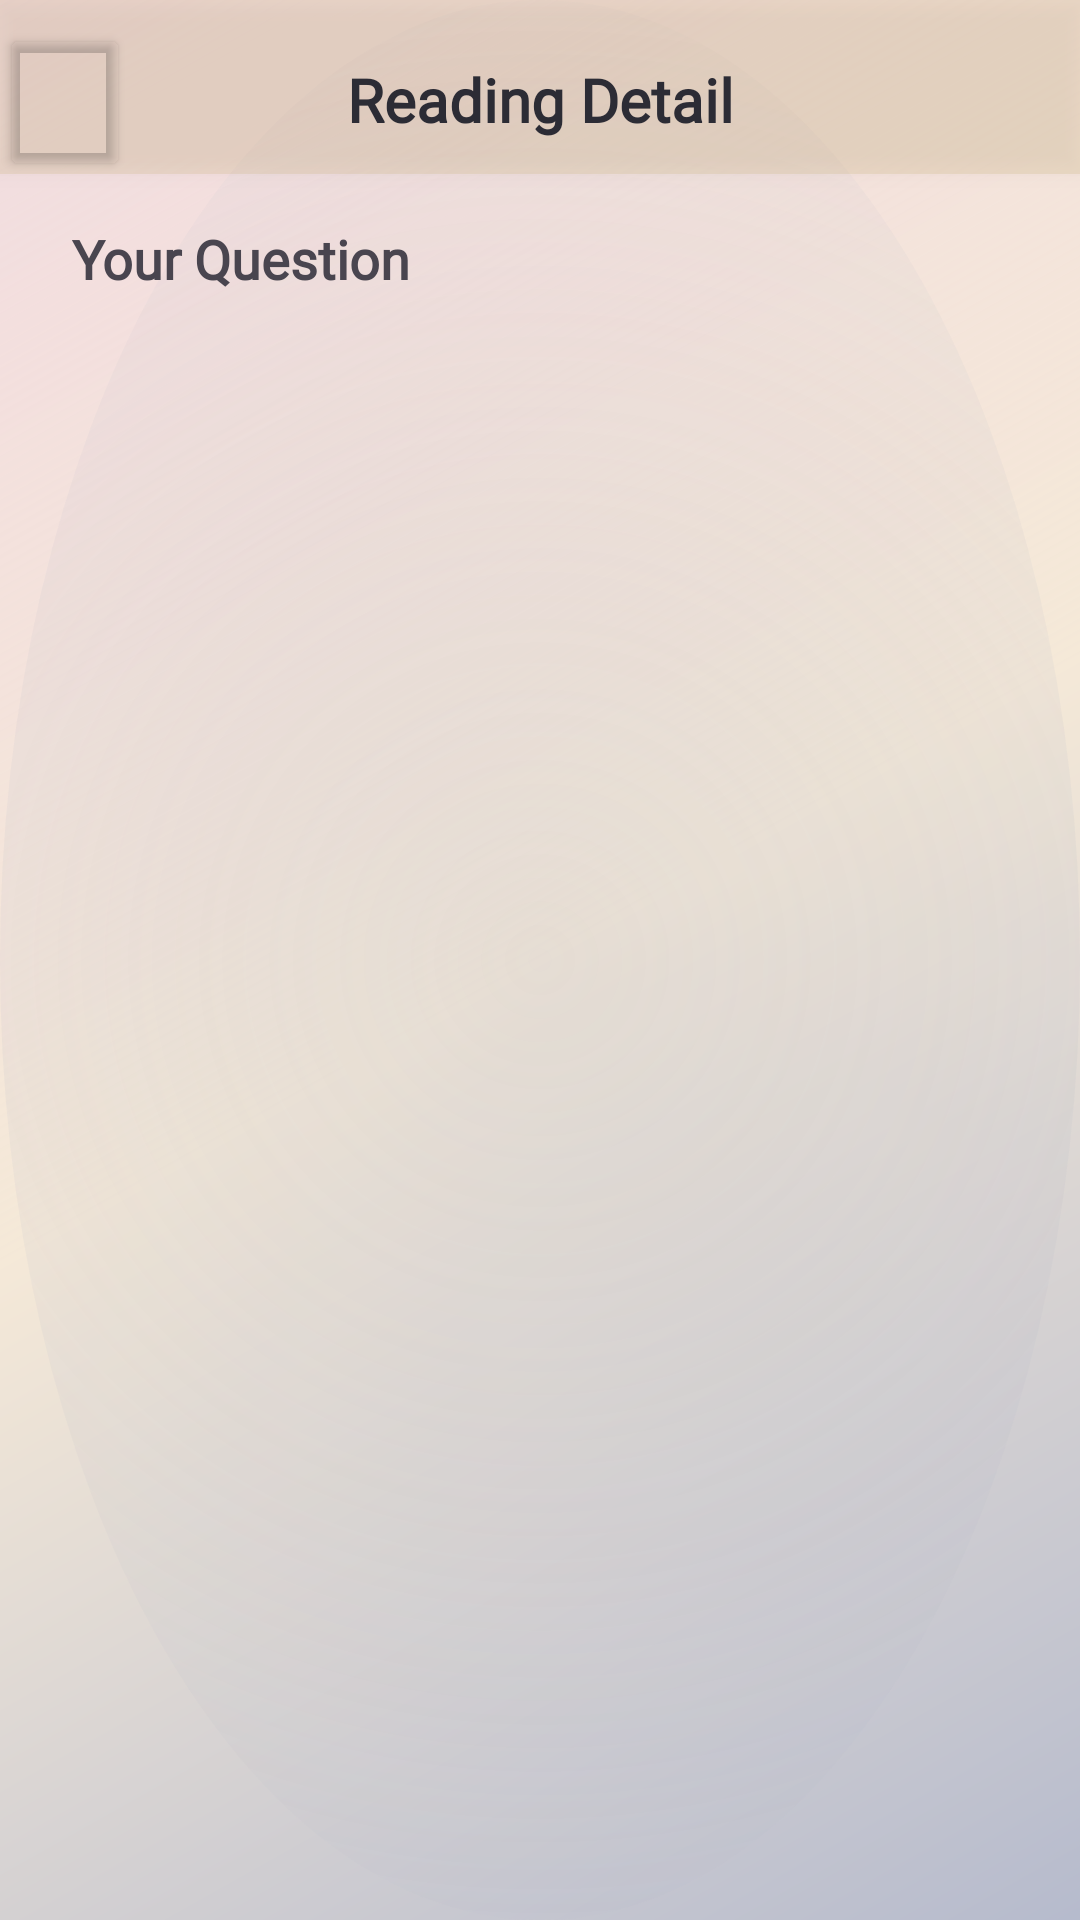

This screen was rendered from an Android layout file. Write that file and the resources it references.
<!-- AndroidManifest.xml: application theme Theme.MidnightTarotAI -->
<!-- res/layout/activity_saved_reading_detail.xml -->
<?xml version="1.0" encoding="utf-8"?>
<androidx.constraintlayout.widget.ConstraintLayout
    xmlns:android="http://schemas.android.com/apk/res/android"
    xmlns:app="http://schemas.android.com/apk/res-auto"
    android:layout_width="match_parent"
    android:layout_height="match_parent"
    android:background="@drawable/gradient_second">

    
    <androidx.constraintlayout.widget.ConstraintLayout
        android:id="@+id/layout_top_bar"
        android:layout_width="match_parent"
        android:layout_height="58dp"
        android:elevation="4dp"
        android:background="@color/transprimary"
        app:layout_constraintTop_toTopOf="parent">

        <Button
            android:id="@+id/button_back"
            android:layout_width="0dp"
            android:layout_height="0dp"
            app:layout_constraintWidth_percent="0.12"
            app:layout_constraintHeight_percent="0.9"
            android:layout_marginTop="@dimen/spacing_small"
            android:padding="0dp"
            android:backgroundTint="@android:color/transparent"
            app:icon="@drawable/ic_left_foreground"
            app:iconSize="48dp"
            app:iconTint="@color/text_primary"
            android:elevation="4dp"
            app:layout_constraintStart_toStartOf="parent"
            app:layout_constraintTop_toTopOf="parent" />

        <TextView
            android:id="@+id/text_title"
            android:layout_width="wrap_content"
            android:layout_height="wrap_content"
            android:text="@string/title_reading_detail"
            android:textStyle="bold"
            android:fontFamily="@font/lora"
            android:textSize="20sp"
            android:layout_marginTop="@dimen/spacing_small"
            android:textColor="@color/text_primary"
            app:layout_constraintStart_toStartOf="parent"
            app:layout_constraintEnd_toEndOf="parent"
            app:layout_constraintTop_toTopOf="parent"
            app:layout_constraintBottom_toBottomOf="parent"/>

    </androidx.constraintlayout.widget.ConstraintLayout>

    
    <TextView
        android:id="@+id/text_question_label"
        android:layout_width="match_parent"
        android:layout_height="wrap_content"
        android:text="@string/label_your_question"
        android:textStyle="bold"
        android:textSize="18sp"
        android:fontFamily="@font/lora"
        android:layout_marginTop="@dimen/spacing_medium"
        android:layout_marginHorizontal="@dimen/spacing_large"
        app:layout_constraintTop_toBottomOf="@id/layout_top_bar"/>

    <TextView
        android:id="@+id/text_question"
        android:layout_width="match_parent"
        android:layout_height="wrap_content"
        android:textSize="16sp"
        android:fontFamily="@font/lora"
        android:layout_marginHorizontal="@dimen/spacing_large"
        android:layout_marginTop="@dimen/spacing_small"
        app:layout_constraintTop_toBottomOf="@id/text_question_label"/>

    
    <com.google.android.material.tabs.TabLayout
        android:id="@+id/tab_layout"
        android:layout_width="match_parent"
        android:layout_height="wrap_content"
        android:layout_marginTop="@dimen/spacing_medium"
        android:background="@android:color/transparent"
        app:tabTextColor="@color/text_primary"
        app:tabSelectedTextColor="@color/text_primary"
        app:tabIndicatorColor="@color/text_primary"
        app:layout_constraintTop_toBottomOf="@id/text_question"/>

    
    <FrameLayout
        android:id="@+id/container_fragment"
        android:layout_width="match_parent"
        android:layout_height="0dp"
        android:layout_marginTop="@dimen/spacing_medium"
        app:layout_constraintTop_toBottomOf="@id/tab_layout"
        app:layout_constraintBottom_toBottomOf="parent"/>

</androidx.constraintlayout.widget.ConstraintLayout>
<!-- resources referenced by this layout -->
<resources>
  <color name="text_primary">#2C2C35</color>
  <color name="transprimary">#33C4AA6A</color>
  <dimen name="spacing_large">24dp</dimen>
  <dimen name="spacing_medium">16dp</dimen>
  <dimen name="spacing_small">8dp</dimen>
  <!-- drawable gradient_second (drawable) -->
  <?xml version="1.0" encoding="utf-8"?>
  <layer-list xmlns:android="http://schemas.android.com/apk/res/android">
      
      <item>
          <shape android:shape="rectangle">
              <gradient
                  android:type="linear"
                  android:angle="135"
                  android:startColor="@color/bg_soft_start"
                  android:centerColor="@color/bg_soft_center"
                  android:endColor="@color/bg_soft_end" />
          </shape>
      </item>
  
      <item>
          <shape android:shape="oval">
              <gradient
                  android:type="radial"
                  android:gradientRadius="400dp"
                  android:startColor="@color/bg_trans_start"
                  android:endColor="@color/bg_trans_end"
                  />
          </shape>
      </item>
  </layer-list>
  <!-- drawable ic_left_foreground (drawable) -->
  <vector xmlns:android="http://schemas.android.com/apk/res/android"
      android:width="108dp"
      android:height="108dp"
      android:viewportWidth="24"
      android:viewportHeight="24"
      android:tint="#000000">
    <group android:scaleX="0.58"
        android:scaleY="0.58"
        android:translateX="5.04"
        android:translateY="5.04">
      <path
          android:fillColor="@android:color/white"
          android:pathData="M14.71,6.71c-0.39,-0.39 -1.02,-0.39 -1.41,0L8.71,11.3c-0.39,0.39 -0.39,1.02 0,1.41l4.59,4.59c0.39,0.39 1.02,0.39 1.41,0 0.39,-0.39 0.39,-1.02 0,-1.41L10.83,12l3.88,-3.88c0.39,-0.39 0.38,-1.03 0,-1.41z"/>
    </group>
  </vector>
  <string name="label_your_question">Your Question</string>
  <string name="title_reading_detail">Reading Detail</string>
  <style name="Theme.MidnightTarotAI" parent="Base.Theme.MidnightTarotAI" />
  <color name="bg_soft_start">#D9A9B0C4</color>
  <color name="bg_soft_center">#D9F3E6D1</color>
  <color name="bg_soft_end">#66E0B3B2</color>
  <color name="bg_trans_start">#33A9B0C4</color>
  <color name="bg_trans_end">#00F3E6D1</color>
  <style name="Base.Theme.MidnightTarotAI" parent="Theme.Material3.DayNight.NoActionBar">
          
          
          <item name="colorPrimary">@color/primary</item>
          <item name="colorButtonNormal">@color/text_primary</item>
      </style>
  <color name="primary">#A9B0C4</color>
</resources>
